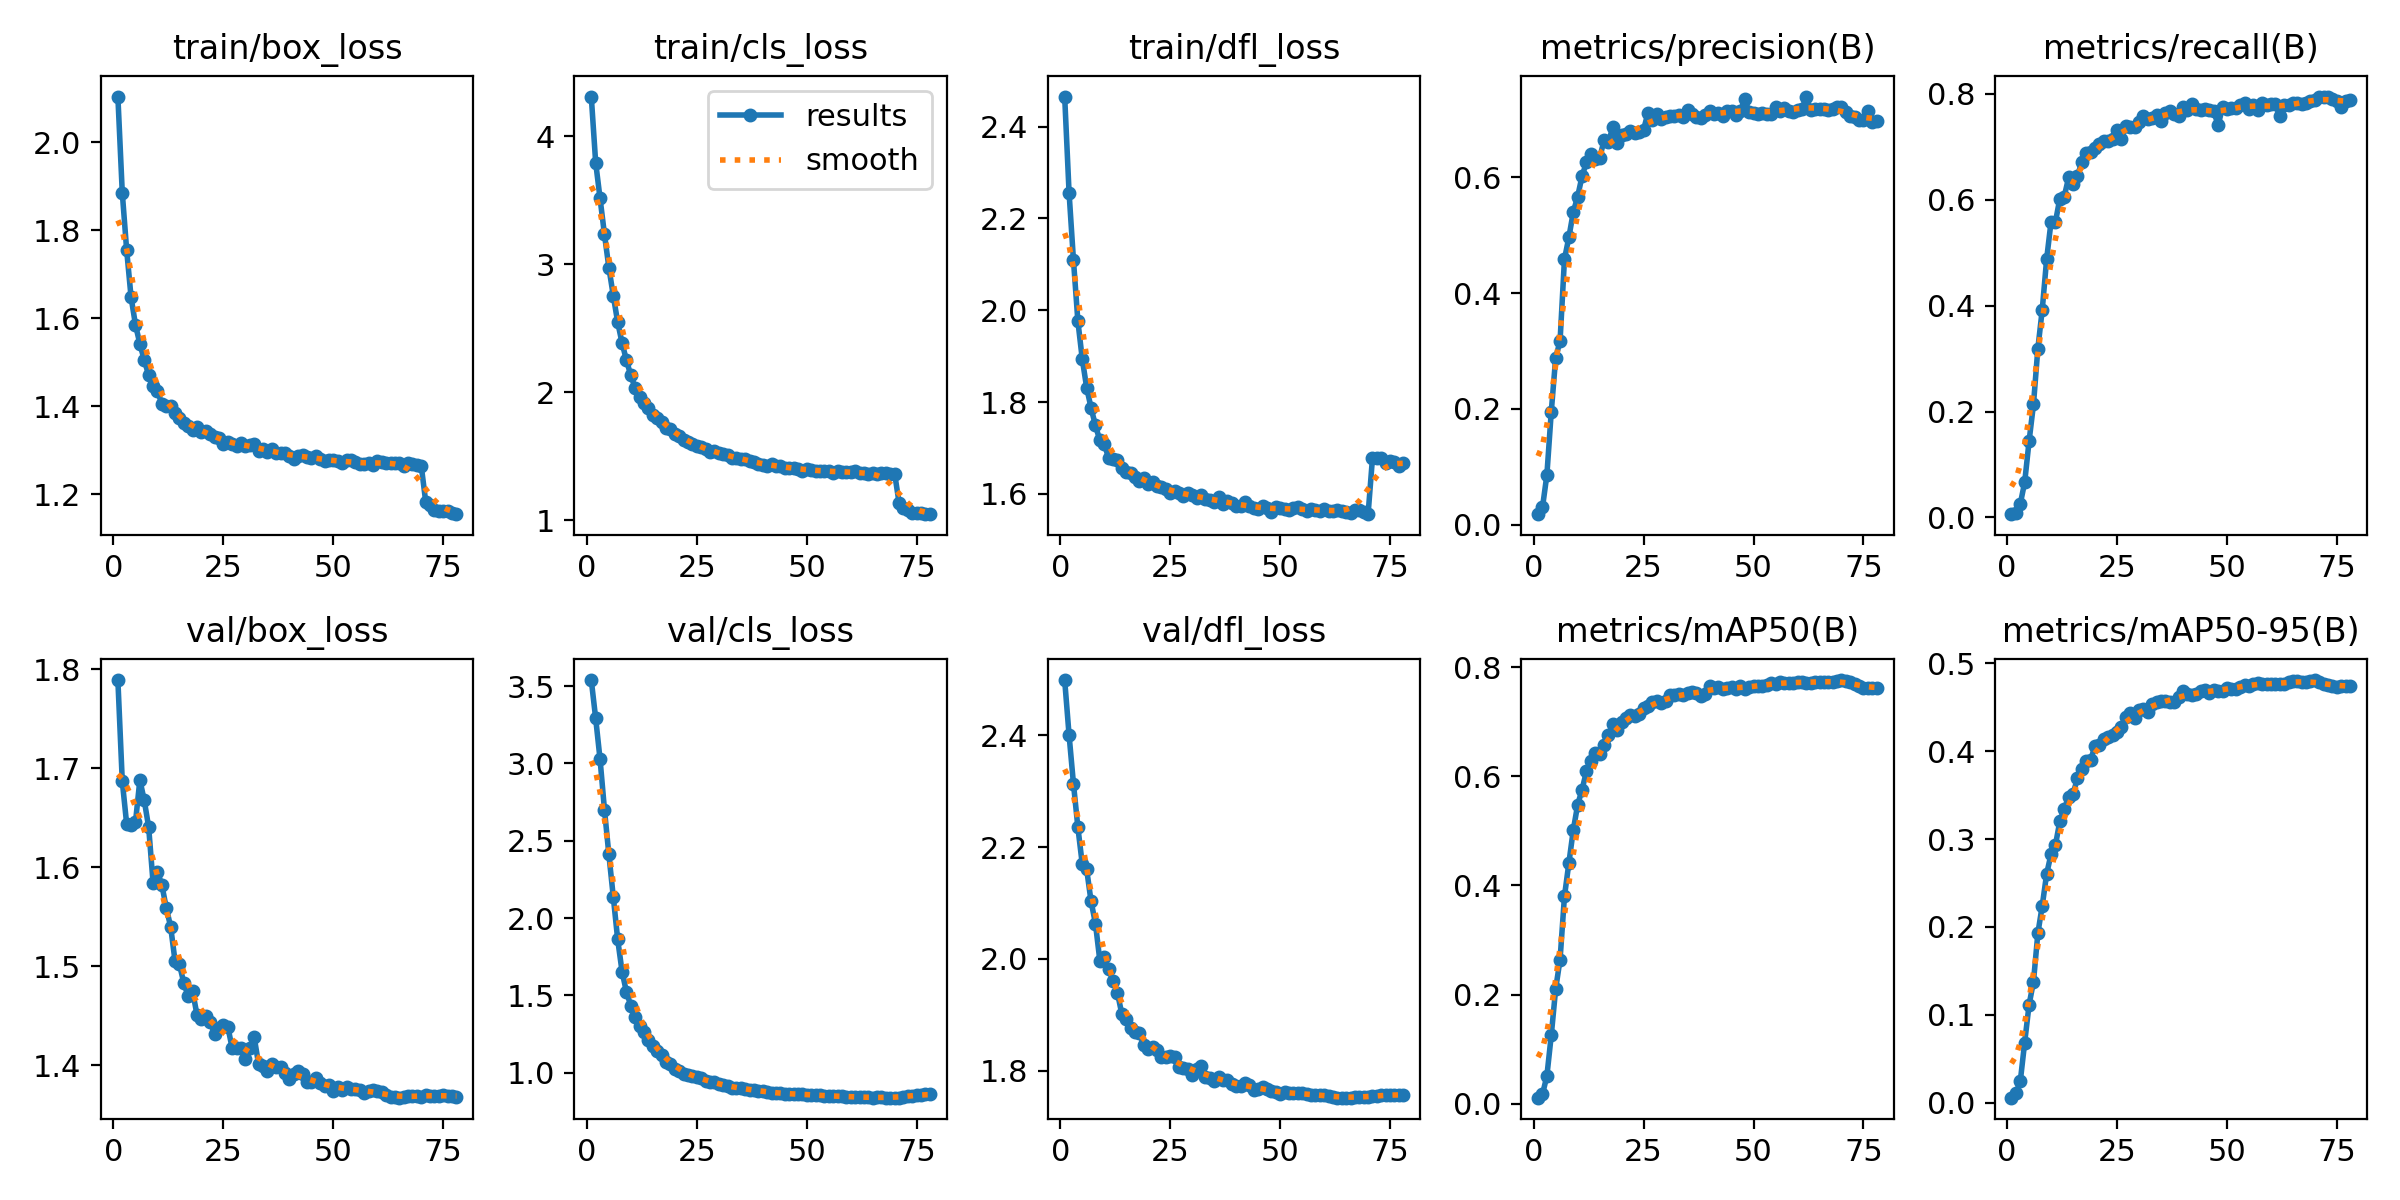

Source data for this figure (header and first rows):
epoch, time, train/box_loss, train/cls_loss, train/dfl_loss, metrics/precision(B), metrics/recall(B), metrics/mAP50(B), metrics/mAP50-95(B), val/box_loss, val/cls_loss, val/dfl_loss, lr/pg0, lr/pg1, lr/pg2
1, 352.5, 2.104, 4.309, 2.465, 0.01842, 0.00617, 0.01099, 0.00575, 1.789, 3.539, 2.499, 9.98425e-06, 9.98425e-06, 0.08753
2, 714.9, 1.886, 3.793, 2.256, 0.03002, 0.00873, 0.01723, 0.01054, 1.687, 3.292, 2.4, 1.99766e-05, 1.99766e-05, 0.07504
3, 1075, 1.755, 3.514, 2.109, 0.08598, 0.0254, 0.05056, 0.02419, 1.644, 3.026, 2.313, 2.99385e-05, 2.99385e-05, 0.06255
4, 1436, 1.648, 3.233, 1.976, 0.195, 0.06624, 0.1254, 0.06847, 1.643, 2.701, 2.235, 3.98471e-05, 3.98471e-05, 0.05006
5, 1795, 1.586, 2.974, 1.894, 0.2881, 0.1436, 0.2102, 0.1113, 1.645, 2.412, 2.17, 4.96796e-05, 4.96796e-05, 0.03757
6, 2155, 1.542, 2.756, 1.831, 0.3172, 0.2134, 0.2641, 0.1377, 1.688, 2.139, 2.16, 5.94137e-05, 5.94137e-05, 0.02508
7, 2514, 1.505, 2.548, 1.787, 0.4585, 0.3189, 0.3799, 0.1928, 1.667, 1.864, 2.103, 6.90271e-05, 6.90271e-05, 0.01259
8, 2872, 1.471, 2.386, 1.749, 0.4961, 0.3926, 0.4407, 0.2242, 1.64, 1.655, 2.063, 7.84978e-05, 7.84978e-05, 9.81828e-05
9, 3231, 1.446, 2.25, 1.716, 0.5394, 0.4881, 0.5009, 0.2605, 1.584, 1.522, 1.997, 7.80618e-05, 7.80618e-05, 7.80618e-05
10, 3590, 1.434, 2.132, 1.708, 0.5666, 0.5585, 0.5476, 0.2829, 1.595, 1.434, 2.003, 7.75524e-05, 7.75524e-05, 7.75524e-05
11, 3949, 1.406, 2.033, 1.678, 0.6017, 0.5581, 0.5754, 0.2933, 1.582, 1.358, 1.982, 7.69856e-05, 7.69856e-05, 7.69856e-05
12, 4307, 1.4, 1.964, 1.677, 0.6259, 0.6023, 0.6089, 0.3204, 1.559, 1.302, 1.961, 7.63625e-05, 7.63625e-05, 7.63625e-05
13, 4666, 1.402, 1.92, 1.675, 0.6396, 0.606, 0.6273, 0.3345, 1.54, 1.264, 1.94, 7.56839e-05, 7.56839e-05, 7.56839e-05
14, 5024, 1.386, 1.882, 1.656, 0.6309, 0.642, 0.6425, 0.3475, 1.505, 1.213, 1.901, 7.49508e-05, 7.49508e-05, 7.49508e-05
15, 5383, 1.374, 1.821, 1.649, 0.6329, 0.63, 0.6403, 0.3517, 1.502, 1.176, 1.892, 7.41646e-05, 7.41646e-05, 7.41646e-05
16, 5741, 1.362, 1.8, 1.645, 0.6637, 0.6443, 0.6576, 0.3691, 1.483, 1.14, 1.876, 7.33262e-05, 7.33262e-05, 7.33262e-05
17, 6100, 1.355, 1.771, 1.637, 0.6611, 0.6721, 0.675, 0.3793, 1.47, 1.113, 1.869, 7.24371e-05, 7.24371e-05, 7.24371e-05
18, 6458, 1.346, 1.723, 1.628, 0.686, 0.6886, 0.6948, 0.3894, 1.475, 1.069, 1.867, 7.14986e-05, 7.14986e-05, 7.14986e-05
19, 6816, 1.354, 1.712, 1.634, 0.6582, 0.6895, 0.6854, 0.39, 1.45, 1.057, 1.846, 7.05121e-05, 7.05121e-05, 7.05121e-05
20, 7175, 1.342, 1.673, 1.621, 0.6726, 0.6972, 0.7002, 0.4061, 1.447, 1.027, 1.839, 6.94792e-05, 6.94792e-05, 6.94792e-05
21, 7534, 1.343, 1.656, 1.626, 0.6739, 0.7047, 0.707, 0.4076, 1.45, 1.015, 1.843, 6.84014e-05, 6.84014e-05, 6.84014e-05
22, 7893, 1.337, 1.631, 1.617, 0.6798, 0.7102, 0.7131, 0.4142, 1.444, 0.9928, 1.837, 6.72805e-05, 6.72805e-05, 6.72805e-05
23, 8252, 1.331, 1.614, 1.615, 0.6772, 0.7106, 0.7102, 0.4162, 1.431, 0.9832, 1.825, 6.61181e-05, 6.61181e-05, 6.61181e-05
24, 8611, 1.329, 1.594, 1.612, 0.6776, 0.7156, 0.7145, 0.4188, 1.437, 0.9786, 1.826, 6.49161e-05, 6.49161e-05, 6.49161e-05
25, 8969, 1.315, 1.581, 1.603, 0.6819, 0.7326, 0.7252, 0.4216, 1.44, 0.9725, 1.827, 6.36763e-05, 6.36763e-05, 6.36763e-05
26, 9329, 1.318, 1.577, 1.606, 0.7116, 0.7138, 0.7289, 0.4279, 1.439, 0.9653, 1.824, 6.24006e-05, 6.24006e-05, 6.24006e-05
27, 9688, 1.313, 1.557, 1.602, 0.6995, 0.7388, 0.7364, 0.4388, 1.417, 0.9458, 1.807, 6.10909e-05, 6.10909e-05, 6.10909e-05
28, 10047, 1.31, 1.534, 1.596, 0.7084, 0.7367, 0.7387, 0.4434, 1.417, 0.9401, 1.804, 5.97494e-05, 5.97494e-05, 5.97494e-05
29, 10406, 1.317, 1.541, 1.602, 0.7009, 0.7371, 0.7348, 0.438, 1.417, 0.9376, 1.804, 5.8378e-05, 5.8378e-05, 5.8378e-05
30, 10765, 1.311, 1.524, 1.597, 0.7033, 0.7477, 0.7378, 0.4473, 1.406, 0.9286, 1.793, 5.69789e-05, 5.69789e-05, 5.69789e-05
31, 11124, 1.312, 1.521, 1.591, 0.7052, 0.7584, 0.748, 0.448, 1.417, 0.9212, 1.803, 5.55543e-05, 5.55543e-05, 5.55543e-05
32, 11483, 1.314, 1.509, 1.598, 0.7048, 0.7517, 0.7487, 0.4451, 1.428, 0.9129, 1.809, 5.41062e-05, 5.41062e-05, 5.41062e-05
33, 11842, 1.299, 1.488, 1.59, 0.708, 0.7539, 0.7506, 0.4542, 1.401, 0.9029, 1.788, 5.26371e-05, 5.26371e-05, 5.26371e-05
34, 12202, 1.302, 1.489, 1.587, 0.7047, 0.7599, 0.7485, 0.4555, 1.399, 0.9026, 1.788, 5.1149e-05, 5.1149e-05, 5.1149e-05
35, 12561, 1.297, 1.481, 1.583, 0.7158, 0.7494, 0.7519, 0.4577, 1.394, 0.9012, 1.782, 4.96444e-05, 4.96444e-05, 4.96444e-05
36, 12920, 1.303, 1.482, 1.593, 0.7092, 0.7643, 0.7542, 0.4576, 1.401, 0.8958, 1.79, 4.81256e-05, 4.81256e-05, 4.81256e-05
37, 13280, 1.294, 1.467, 1.578, 0.7032, 0.7669, 0.7524, 0.4565, 1.398, 0.8907, 1.784, 4.65948e-05, 4.65948e-05, 4.65948e-05
38, 13640, 1.293, 1.453, 1.585, 0.7025, 0.7612, 0.7473, 0.4562, 1.398, 0.8899, 1.784, 4.50545e-05, 4.50545e-05, 4.50545e-05
39, 13999, 1.295, 1.444, 1.581, 0.7071, 0.7573, 0.7516, 0.4612, 1.392, 0.8824, 1.776, 4.3507e-05, 4.3507e-05, 4.3507e-05
40, 14359, 1.288, 1.435, 1.573, 0.7141, 0.7744, 0.7656, 0.4687, 1.386, 0.8826, 1.772, 4.19547e-05, 4.19547e-05, 4.19547e-05
41, 14718, 1.281, 1.424, 1.573, 0.71, 0.77, 0.7625, 0.4648, 1.391, 0.8745, 1.773, 4.04e-05, 4.04e-05, 4.04e-05
42, 15077, 1.287, 1.442, 1.581, 0.7109, 0.7811, 0.763, 0.4641, 1.394, 0.8709, 1.778, 3.88453e-05, 3.88453e-05, 3.88453e-05
43, 15436, 1.289, 1.429, 1.575, 0.7055, 0.7718, 0.7593, 0.4653, 1.391, 0.8697, 1.775, 3.7293e-05, 3.7293e-05, 3.7293e-05
44, 15796, 1.284, 1.423, 1.569, 0.7145, 0.7702, 0.7619, 0.4684, 1.382, 0.8666, 1.767, 3.57455e-05, 3.57455e-05, 3.57455e-05
45, 16151, 1.284, 1.408, 1.567, 0.7144, 0.7709, 0.7634, 0.4692, 1.382, 0.8646, 1.768, 3.42052e-05, 3.42052e-05, 3.42052e-05
46, 16508, 1.286, 1.408, 1.573, 0.7071, 0.7697, 0.7598, 0.4668, 1.387, 0.8643, 1.771, 3.26744e-05, 3.26744e-05, 3.26744e-05
47, 16864, 1.28, 1.412, 1.57, 0.7138, 0.767, 0.7646, 0.4699, 1.382, 0.8636, 1.767, 3.11556e-05, 3.11556e-05, 3.11556e-05
48, 17220, 1.275, 1.405, 1.561, 0.7348, 0.7406, 0.7599, 0.4686, 1.379, 0.8623, 1.764, 2.9651e-05, 2.9651e-05, 2.9651e-05
49, 17575, 1.277, 1.39, 1.571, 0.7121, 0.7751, 0.7641, 0.4686, 1.38, 0.8604, 1.763, 2.81629e-05, 2.81629e-05, 2.81629e-05
50, 17931, 1.277, 1.401, 1.569, 0.7106, 0.7718, 0.7647, 0.4719, 1.374, 0.8584, 1.758, 2.66938e-05, 2.66938e-05, 2.66938e-05
51, 18288, 1.276, 1.394, 1.567, 0.7083, 0.7725, 0.7648, 0.4713, 1.378, 0.8597, 1.761, 2.52457e-05, 2.52457e-05, 2.52457e-05
52, 18643, 1.27, 1.388, 1.566, 0.7116, 0.7737, 0.765, 0.4712, 1.375, 0.8563, 1.76, 2.38211e-05, 2.38211e-05, 2.38211e-05
53, 19000, 1.278, 1.388, 1.568, 0.7088, 0.7787, 0.7677, 0.4733, 1.378, 0.8537, 1.761, 2.2422e-05, 2.2422e-05, 2.2422e-05
54, 19356, 1.279, 1.384, 1.571, 0.7095, 0.7828, 0.7714, 0.4754, 1.376, 0.8525, 1.76, 2.10506e-05, 2.10506e-05, 2.10506e-05
55, 19712, 1.273, 1.387, 1.567, 0.7213, 0.7721, 0.7697, 0.4744, 1.376, 0.8507, 1.761, 1.97091e-05, 1.97091e-05, 1.97091e-05
56, 20068, 1.268, 1.374, 1.563, 0.7135, 0.7798, 0.7719, 0.4771, 1.375, 0.8492, 1.758, 1.83994e-05, 1.83994e-05, 1.83994e-05
57, 20424, 1.268, 1.386, 1.566, 0.7194, 0.7692, 0.7712, 0.4774, 1.372, 0.8474, 1.756, 1.71237e-05, 1.71237e-05, 1.71237e-05
58, 20780, 1.27, 1.379, 1.564, 0.7137, 0.7823, 0.7716, 0.4767, 1.373, 0.8478, 1.757, 1.58839e-05, 1.58839e-05, 1.58839e-05
59, 21136, 1.268, 1.376, 1.563, 0.7134, 0.7787, 0.7705, 0.4761, 1.374, 0.8467, 1.757, 1.46819e-05, 1.46819e-05, 1.46819e-05
60, 21491, 1.276, 1.381, 1.568, 0.7154, 0.7816, 0.7726, 0.4767, 1.374, 0.8455, 1.757, 1.35195e-05, 1.35195e-05, 1.35195e-05
... 18 more rows
